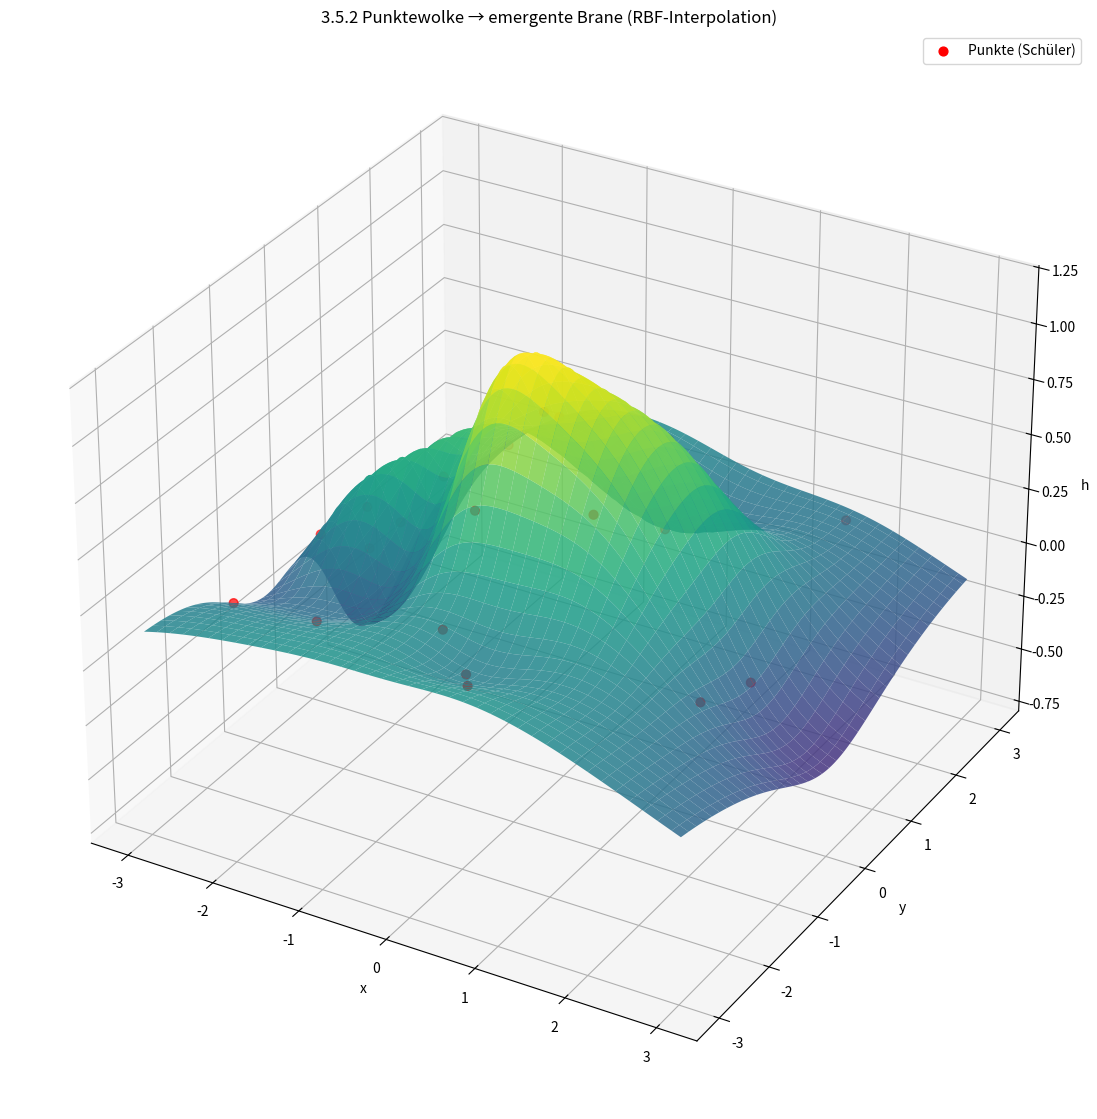

The matplotlib source for this figure:
# 3_5_2_pointcloud_to_surface.py
# Erzeugt zufällige Punkte und eine RBF-Interpolation als Fläche

import numpy as np
import matplotlib.pyplot as plt
from mpl_toolkits.mplot3d import Axes3D
from scipy.interpolate import Rbf

# Zufällige Punkte (als "Schülerpunkte")
np.random.seed(2)
n = 25
px = np.random.uniform(-3,3,n)
py = np.random.uniform(-3,3,n)
# simulierte "Werte" hi (z): z.B. unterschiedliche Wichtigkeit
pz = np.exp(-0.5*(px**2 + py**2)) + 0.1*np.random.randn(n)

# RBF Interpolation
rbf = Rbf(px, py, pz, function='multiquadric', epsilon=1)
xi = np.linspace(-3, 3, 120)
yi = np.linspace(-3, 3, 120)
XI, YI = np.meshgrid(xi, yi)
ZI = rbf(XI, YI)

# Plot Punkte + interpolierte Fläche
fig = plt.figure(figsize=(14,14))
ax = fig.add_subplot(111, projection='3d')
ax.plot_surface(XI, YI, ZI, cmap='viridis', alpha=0.85)
ax.scatter(px, py, pz, c='red', s=40, label='Punkte (Schüler)')
ax.set_title("3.5.2 Punktewolke → emergente Brane (RBF-Interpolation)")
ax.set_xlabel("x"); ax.set_ylabel("y"); ax.set_zlabel("h")
ax.legend()
plt.show()
